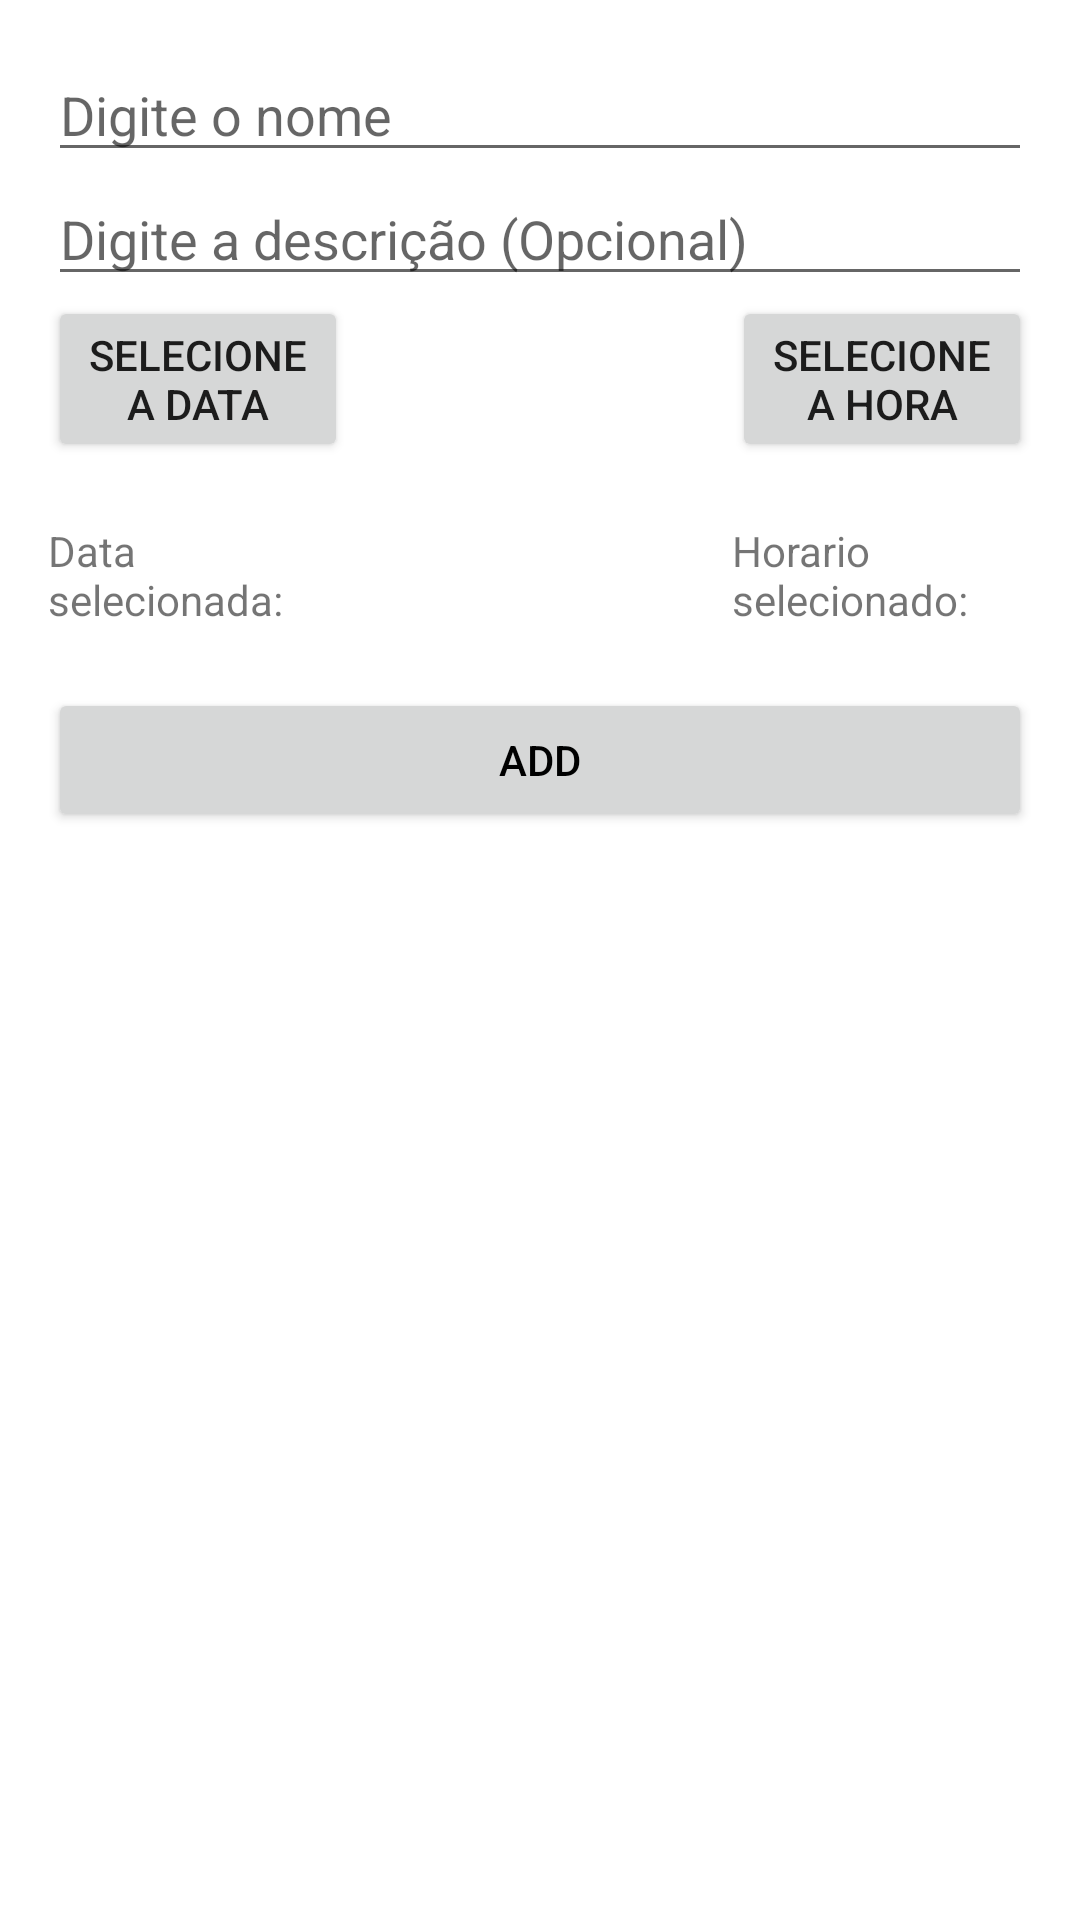

Produce the Android XML layout that renders to this screen, including the resource entries it uses.
<!-- AndroidManifest.xml: activity theme Dialog -->
<!-- res/layout/activity_dialog_tarefa.xml -->
<?xml version="1.0" encoding="utf-8"?>
<RelativeLayout xmlns:android="http://schemas.android.com/apk/res/android"
    xmlns:app="http://schemas.android.com/apk/res-auto"
    xmlns:tools="http://schemas.android.com/tools"
    android:layout_width="match_parent"
    android:layout_height="match_parent"
    android:layout_margin="20dp"
    tools:context=".view.DialogTarefaActivity">


    <EditText
        android:id="@+id/editNomeTarefa"
        android:layout_width="match_parent"
        android:layout_height="wrap_content"
        android:hint="Digite o nome" />

    <EditText
        android:id="@+id/editDescTarefa"
        android:layout_width="match_parent"
        android:layout_height="wrap_content"
        android:layout_below="@id/editNomeTarefa"
        android:hint="Digite a descrição (Opcional)" />


    <Button
        android:id="@+id/btData"
        android:layout_width="100dp"
        android:layout_height="wrap_content"
        android:layout_below="@id/editDescTarefa"
        android:text="Selecione a Data"></Button>

    <Button
        android:id="@+id/btHora"
        android:layout_width="100dp"
        android:layout_height="wrap_content"
        android:layout_below="@id/editDescTarefa"
        android:layout_alignParentRight="true"

        android:text="Selecione a Hora"></Button>

    <TextView
        android:id="@+id/tvDataSelecionada"
        android:layout_width="100dp"
        android:layout_height="wrap_content"
        android:layout_below="@id/btData"
        android:layout_marginTop="20dp"
        android:text="Data selecionada: " />

    <TextView
        android:layout_width="100dp"
        android:layout_height="wrap_content"
        android:id="@+id/tvHorarioSelecionado"
        android:text="Horario selecionado: "
        android:layout_marginTop="20dp"
        android:layout_alignParentRight="true"
        android:layout_below="@id/btHora"
        ></TextView>


    <Button
        android:layout_width="match_parent"
        android:layout_height="wrap_content"
        android:layout_below="@id/tvDataSelecionada"
        android:layout_marginTop="20dp"
        android:id="@+id/btSalvar"
        android:text="@string/title_button"
        android:textColor="#000000"

        />


</RelativeLayout>
<!-- resources referenced by this layout -->
<resources>
  <string name="title_button">Add</string>
  <style name="Dialog" parent="Theme.AppCompat.Light.Dialog">
          
          <item name="colorPrimary">@color/colorPrimary</item>
          <item name="colorPrimaryDark">@color/colorPrimaryDark</item>
          <item name="colorAccent">@color/colorAccent</item>
      </style>
  <!-- not gathered from this repository: default colours our renderer supplied (Android Studio template values) -->
  <color name="colorPrimary">#FF6200EE</color>
  <color name="colorPrimaryDark">#FF3700B3</color>
  <color name="colorAccent">#FF03DAC5</color>
</resources>
